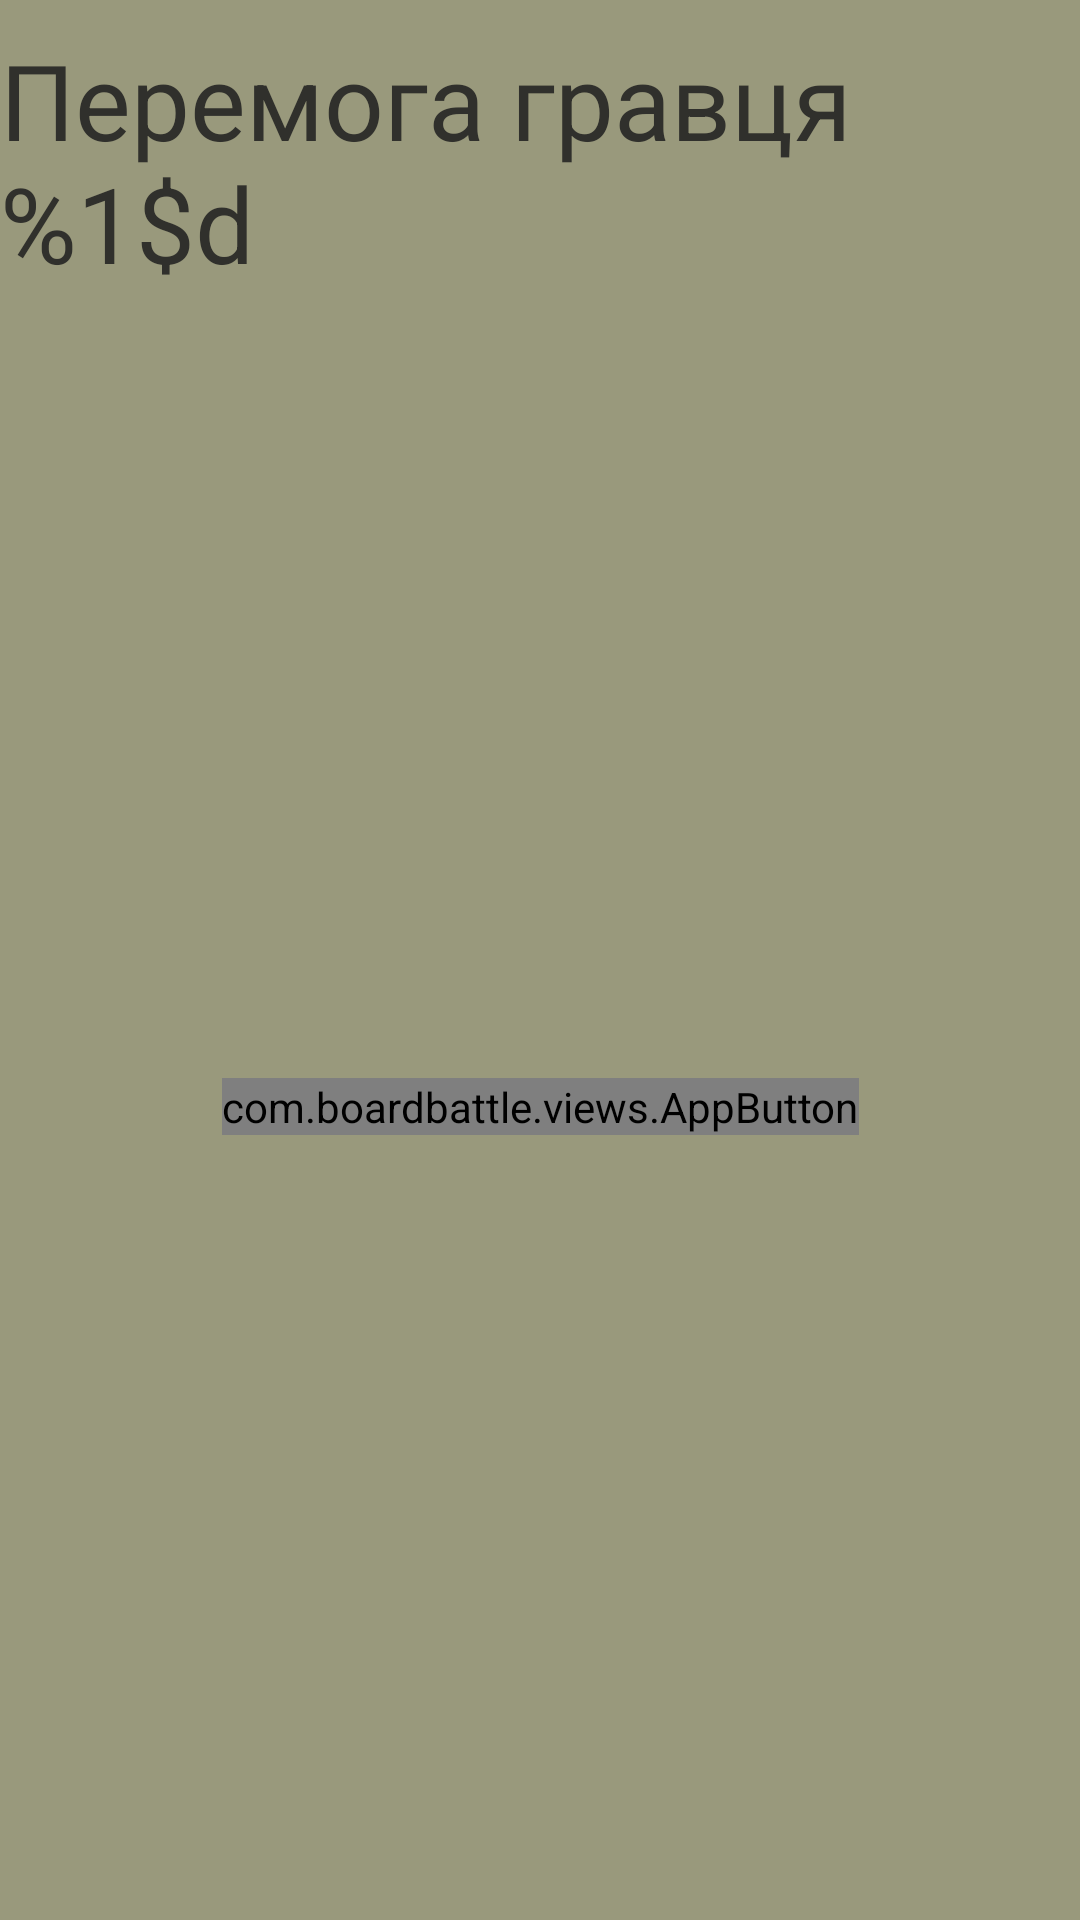

Produce the Android XML layout that renders to this screen, including the resource entries it uses.
<!-- AndroidManifest.xml: application theme Theme.BoardBattle20 -->
<!-- res/layout/end_game_dialog.xml -->
<?xml version="1.0" encoding="utf-8"?>
<androidx.constraintlayout.widget.ConstraintLayout xmlns:android="http://schemas.android.com/apk/res/android"
    android:layout_width="wrap_content"
    android:layout_height="wrap_content"
    xmlns:tools="http://schemas.android.com/tools"
    xmlns:app="http://schemas.android.com/apk/res-auto"
    android:background="@color/background_color_1">

    <TextView
        android:id="@+id/winTv"
        android:layout_width="wrap_content"
        android:layout_height="wrap_content"
        android:textSize="35sp"
        android:textColor="@color/dark_add_color"
        android:text="@string/win_message"
        tools:text="Перемога гравця 1!"
        app:layout_constraintStart_toStartOf="parent"
        app:layout_constraintEnd_toEndOf="parent"
        app:layout_constraintTop_toTopOf="parent"
        android:layout_margin="10dp"/>

    <com.boardbattle.views.AppButton
        android:id="@+id/toMenuBtn"
        android:layout_width="wrap_content"
        android:layout_height="wrap_content"
        android:text="@string/to_menu"
        android:background="@color/first_page_buttons_background"
        app:layout_constraintTop_toBottomOf="@id/winTv"
        app:layout_constraintStart_toStartOf="@id/winTv"
        app:layout_constraintBottom_toBottomOf="parent"
        android:textColor="@color/dark_add_color"
        android:textSize="25sp"
        android:layout_marginVertical="10dp"
        app:layout_constraintEnd_toEndOf="@id/winTv"/>

</androidx.constraintlayout.widget.ConstraintLayout>
<!-- resources referenced by this layout -->
<resources>
  <color name="background_color_1">#99997c</color>
  <color name="dark_add_color">#30302c</color>
  <color name="first_page_buttons_background">#c4c4a4</color>
  <string name="to_menu">в меню!</string>
  <string name="win_message">Перемога гравця %1$d</string>
  <style name="Theme.BoardBattle20" parent="Theme.MaterialComponents.DayNight.DarkActionBar">
          
          <item name="colorPrimary">@color/purple_500</item>
          <item name="colorPrimaryVariant">@color/purple_700</item>
          <item name="colorOnPrimary">@color/white</item>
          
          <item name="colorSecondary">@color/teal_200</item>
          <item name="colorSecondaryVariant">@color/teal_700</item>
          <item name="colorOnSecondary">@color/black</item>
          
          <item name="android:statusBarColor" tools:targetApi="l">?attr/colorPrimaryVariant</item>
          
      </style>
  <color name="purple_500">#FF6200EE</color>
  <color name="purple_700">#FF3700B3</color>
  <color name="white">#FFFFFFFF</color>
  <color name="teal_200">#FF03DAC5</color>
  <color name="teal_700">#FF018786</color>
  <color name="black">#FF000000</color>
</resources>
